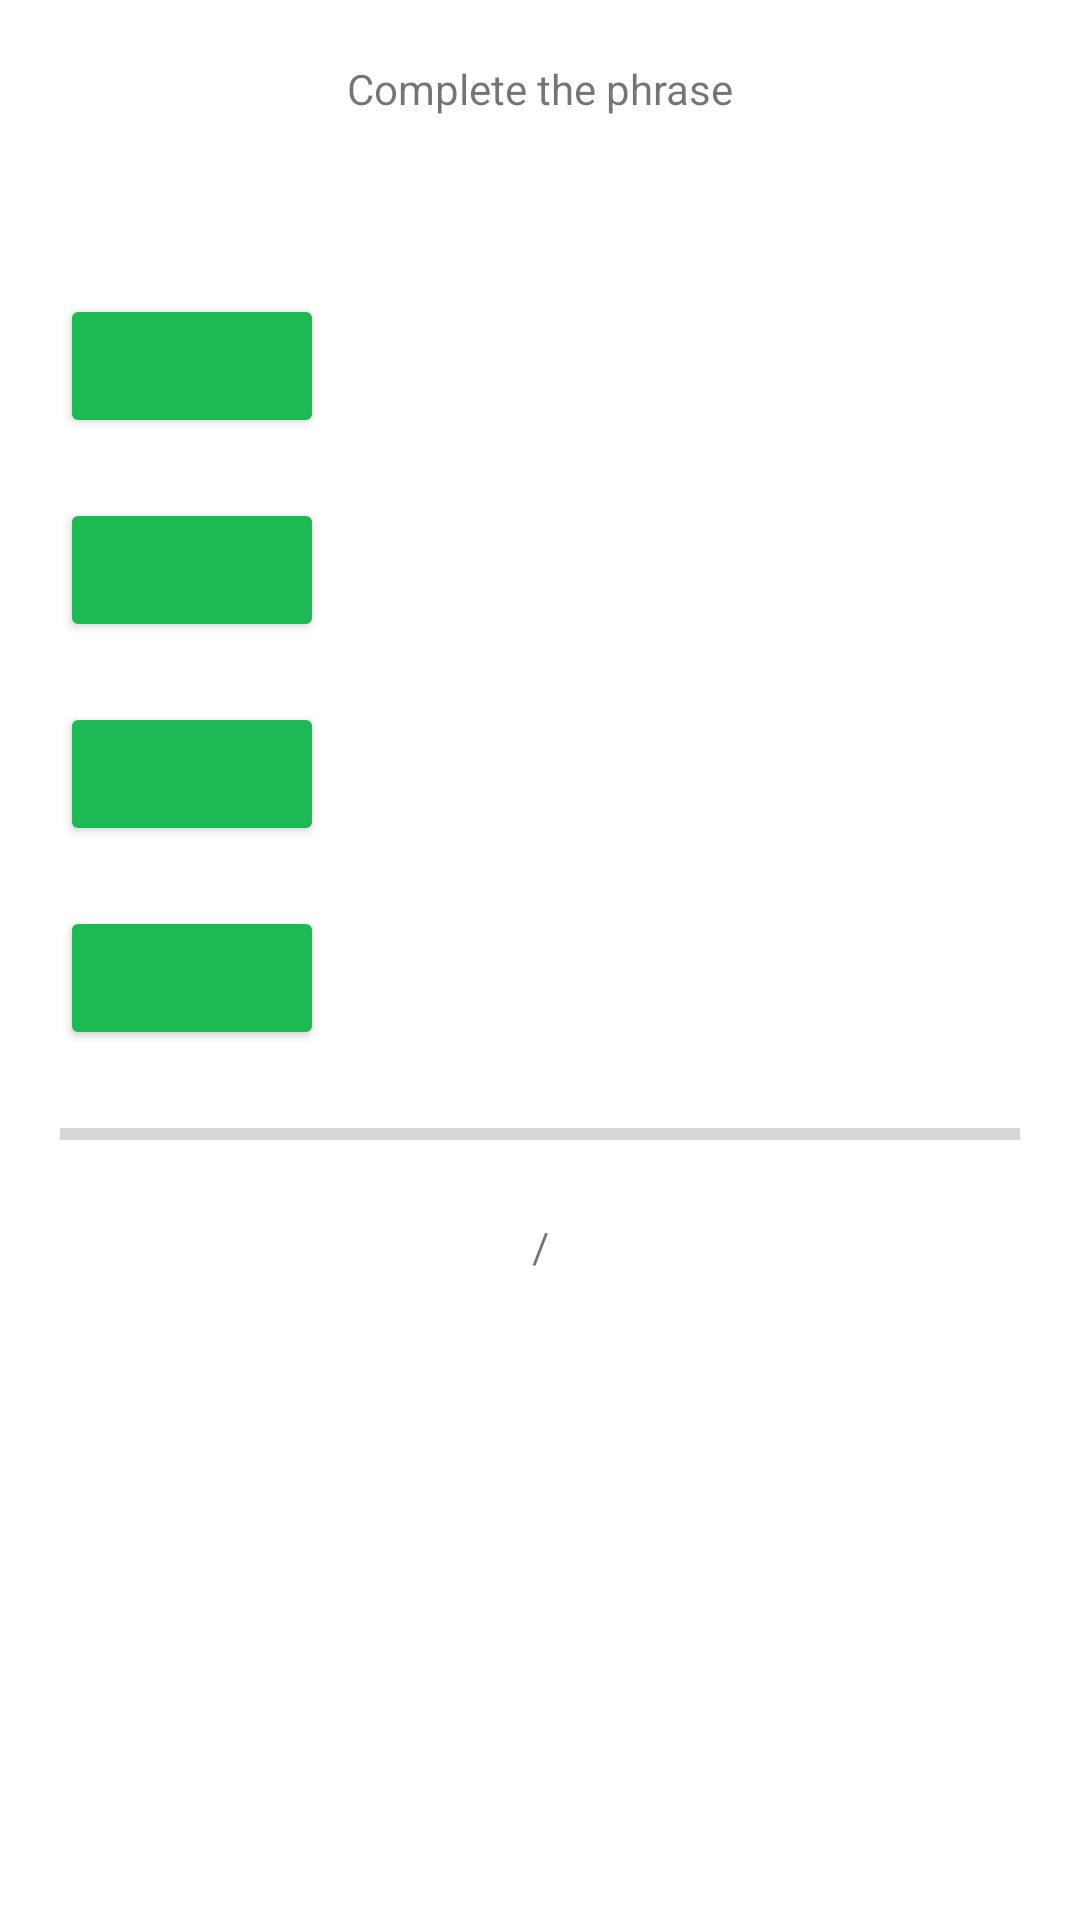

The Android layout XML behind this screen, and the referenced resources:
<!-- AndroidManifest.xml: application theme Theme.FunSpeak -->
<!-- res/layout/activity_complete_phrase_task.xml -->
<?xml version="1.0" encoding="utf-8"?>
<androidx.constraintlayout.widget.ConstraintLayout xmlns:android="http://schemas.android.com/apk/res/android"
    xmlns:app="http://schemas.android.com/apk/res-auto"
    xmlns:tools="http://schemas.android.com/tools"
    android:layout_width="match_parent"
    android:layout_height="match_parent"
    tools:context=".views.tasks.CompletePhraseTask">

    <TextView
        android:id="@+id/completePhrase"
        android:layout_width="wrap_content"
        android:layout_height="wrap_content"
        android:layout_marginTop="20dp"
        android:text="@string/complete_phrase"
        app:layout_constraintEnd_toEndOf="parent"
        app:layout_constraintStart_toStartOf="parent"
        app:layout_constraintTop_toTopOf="parent" />

    <TextView
        android:id="@+id/phrase"
        android:layout_width="wrap_content"
        android:layout_height="wrap_content"
        android:layout_marginStart="20dp"
        android:layout_marginTop="20dp"
        app:layout_constraintStart_toStartOf="parent"
        app:layout_constraintTop_toBottomOf="@+id/completePhrase" />

    <Button
        android:id="@+id/phraseOption1"
        android:layout_width="wrap_content"
        android:layout_height="wrap_content"
        android:layout_marginStart="20dp"
        android:layout_marginTop="20dp"
        android:backgroundTint="@color/spotify"
        android:textColor="@drawable/button_text_color"
        app:cornerRadius="10dp"
        app:layout_constraintStart_toStartOf="parent"
        app:layout_constraintTop_toBottomOf="@+id/phrase" />

    <Button
        android:id="@+id/phraseOption2"
        android:layout_width="wrap_content"
        android:layout_height="wrap_content"
        android:layout_marginStart="20dp"
        android:layout_marginTop="20dp"
        android:backgroundTint="@color/spotify"
        android:textColor="@drawable/button_text_color"
        app:cornerRadius="10dp"
        app:layout_constraintStart_toStartOf="parent"
        app:layout_constraintTop_toBottomOf="@+id/phraseOption1" />

    <Button
        android:id="@+id/phraseOption3"
        android:layout_width="wrap_content"
        android:layout_height="wrap_content"
        android:layout_marginStart="20dp"
        android:layout_marginTop="20dp"
        android:backgroundTint="@color/spotify"
        android:textColor="@drawable/button_text_color"
        app:cornerRadius="10dp"
        app:layout_constraintStart_toStartOf="parent"
        app:layout_constraintTop_toBottomOf="@+id/phraseOption2" />

    <Button
        android:id="@+id/phraseOption4"
        android:layout_width="wrap_content"
        android:layout_height="wrap_content"
        android:layout_marginStart="20dp"
        android:layout_marginTop="20dp"
        android:backgroundTint="@color/spotify"
        android:textColor="@drawable/button_text_color"
        app:cornerRadius="10dp"
        app:layout_constraintStart_toStartOf="parent"
        app:layout_constraintTop_toBottomOf="@+id/phraseOption3" />

    <ProgressBar
        android:id="@+id/phraseTimer"
        style="?android:attr/progressBarStyleHorizontal"
        android:layout_width="match_parent"
        android:layout_height="wrap_content"
        android:layout_marginStart="20dp"
        android:layout_marginTop="20dp"
        android:layout_marginEnd="20dp"
        app:layout_constraintEnd_toEndOf="parent"
        app:layout_constraintStart_toStartOf="parent"
        app:layout_constraintTop_toBottomOf="@+id/phraseOption4" />

    <TextView
        android:id="@+id/phraseNu1"
        android:layout_width="wrap_content"
        android:layout_height="wrap_content"
        android:layout_marginTop="20dp"
        app:layout_constraintEnd_toStartOf="@+id/textView4"
        app:layout_constraintHorizontal_bias="0.5"
        app:layout_constraintStart_toStartOf="parent"
        app:layout_constraintTop_toBottomOf="@+id/phraseTimer" />

    <TextView
        android:id="@+id/textView4"
        android:layout_width="wrap_content"
        android:layout_height="wrap_content"
        android:layout_marginTop="20dp"
        android:text="/"
        app:layout_constraintEnd_toStartOf="@+id/phraseNu2"
        app:layout_constraintHorizontal_bias="0.5"
        app:layout_constraintStart_toEndOf="@+id/phraseNu1"
        app:layout_constraintTop_toBottomOf="@+id/phraseTimer" />

    <TextView
        android:id="@+id/phraseNu2"
        android:layout_width="wrap_content"
        android:layout_height="wrap_content"
        android:layout_marginTop="20dp"
        app:layout_constraintEnd_toEndOf="parent"
        app:layout_constraintHorizontal_bias="0.5"
        app:layout_constraintStart_toEndOf="@+id/textView4"
        app:layout_constraintTop_toBottomOf="@+id/phraseTimer" />
</androidx.constraintlayout.widget.ConstraintLayout>
<!-- resources referenced by this layout -->
<resources>
  <color name="spotify">#1db954</color>
  <!-- drawable button_text_color (drawable) -->
  <?xml version="1.0" encoding="utf-8"?>
  <selector xmlns:android="http://schemas.android.com/apk/res/android">
      <item android:state_pressed="true" android:color="@color/black"/>
      <item android:state_enabled="true" android:color="@color/white"/>
      <item android:state_enabled="false" android:color="@color/darker_gray"/>
  </selector>
  <string name="complete_phrase">Complete the phrase</string>
  <style name="Theme.FunSpeak" parent="Theme.MaterialComponents.Light.NoActionBar">
          
          <item name="colorPrimary">@color/purple_500</item>
          <item name="colorPrimaryVariant">@color/teal_700</item>
          <item name="colorOnPrimary">@color/white</item>
          
          <item name="colorSecondary">@color/teal_200</item>
          <item name="colorSecondaryVariant">@color/teal_700</item>
          <item name="colorOnSecondary">@color/black</item>
          
          <item name="android:statusBarColor" tools:targetApi="l">?attr/colorPrimaryVariant</item>
          
      </style>
  <color name="black">#FF000000</color>
  <color name="white">#FFFFFFFF</color>
  <color name="darker_gray">#424242</color>
  <color name="purple_500">#FF6200EE</color>
  <color name="teal_700">#FF018786</color>
  <color name="teal_200">#FF03DAC5</color>
</resources>
